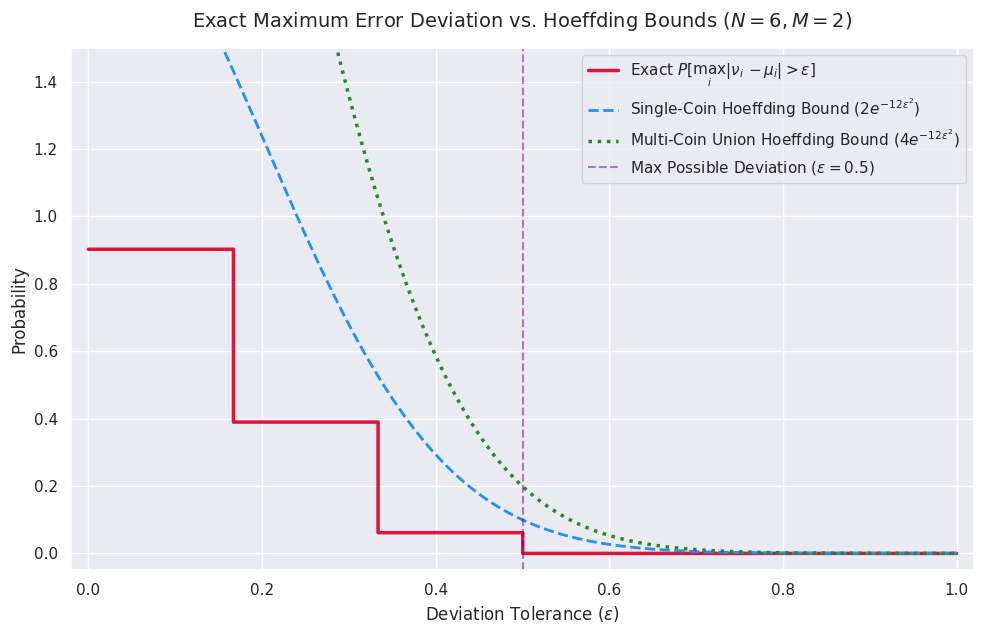

Write the Python code that produced this figure.
import numpy as np
import matplotlib.pyplot as plt
import seaborn as sns

sns.set_theme(style = 'darkgrid')

epsilons = np.linspace(0, 1, 2000)

def get_exact_max_prob(eps):

    if eps < 1/6:
        return 231 / 256

    elif eps < 1/3:
        return 399 / 1024

    elif eps < 0.5:
        return 63 / 1024

    else:
        return 0.0


exact_curve = [get_exact_max_prob(e) for e in epsilons]

hoeffding_single = 2 * np.exp(-2 * 6 * epsilons**2)
hoeffding_union = 4 * np.exp(-2 * 6 * epsilons**2)

plt.figure(figsize = (10, 6.5))

plt.step(epsilons, exact_curve, label = r'Exact $P[\max_i |\nu_i - \mu_i| > \epsilon]$', 
         color = 'crimson', linewidth = 2.5, where = 'post')

plt.plot(epsilons, hoeffding_single, label = r'Single-Coin Hoeffding Bound ($2e^{-12\epsilon^2}$)', 
         color = 'dodgerblue', linestyle = '--', linewidth = 2)
plt.plot(epsilons, hoeffding_union, label = r'Multi-Coin Union Hoeffding Bound ($4e^{-12\epsilon^2}$)', 
         color = 'forestgreen', linestyle = ':', linewidth = 2.5)

plt.title('Exact Maximum Error Deviation vs. Hoeffding Bounds ($N = 6, M = 2$)', fontsize = 14, pad = 15)
plt.xlabel(r'Deviation Tolerance ($\epsilon$)', fontsize = 12)
plt.ylabel('Probability', fontsize = 12)

plt.xlim(-0.02, 1.02)
plt.ylim(-0.05, 1.5)
plt.axvline(0.5, color = 'purple', alpha = 0.5, linestyle = '--', label = r'Max Possible Deviation ($\epsilon = 0.5$)')

plt.legend(loc = 'upper right', frameon = True, fontsize = 11)
plt.tight_layout()
plt.show()
